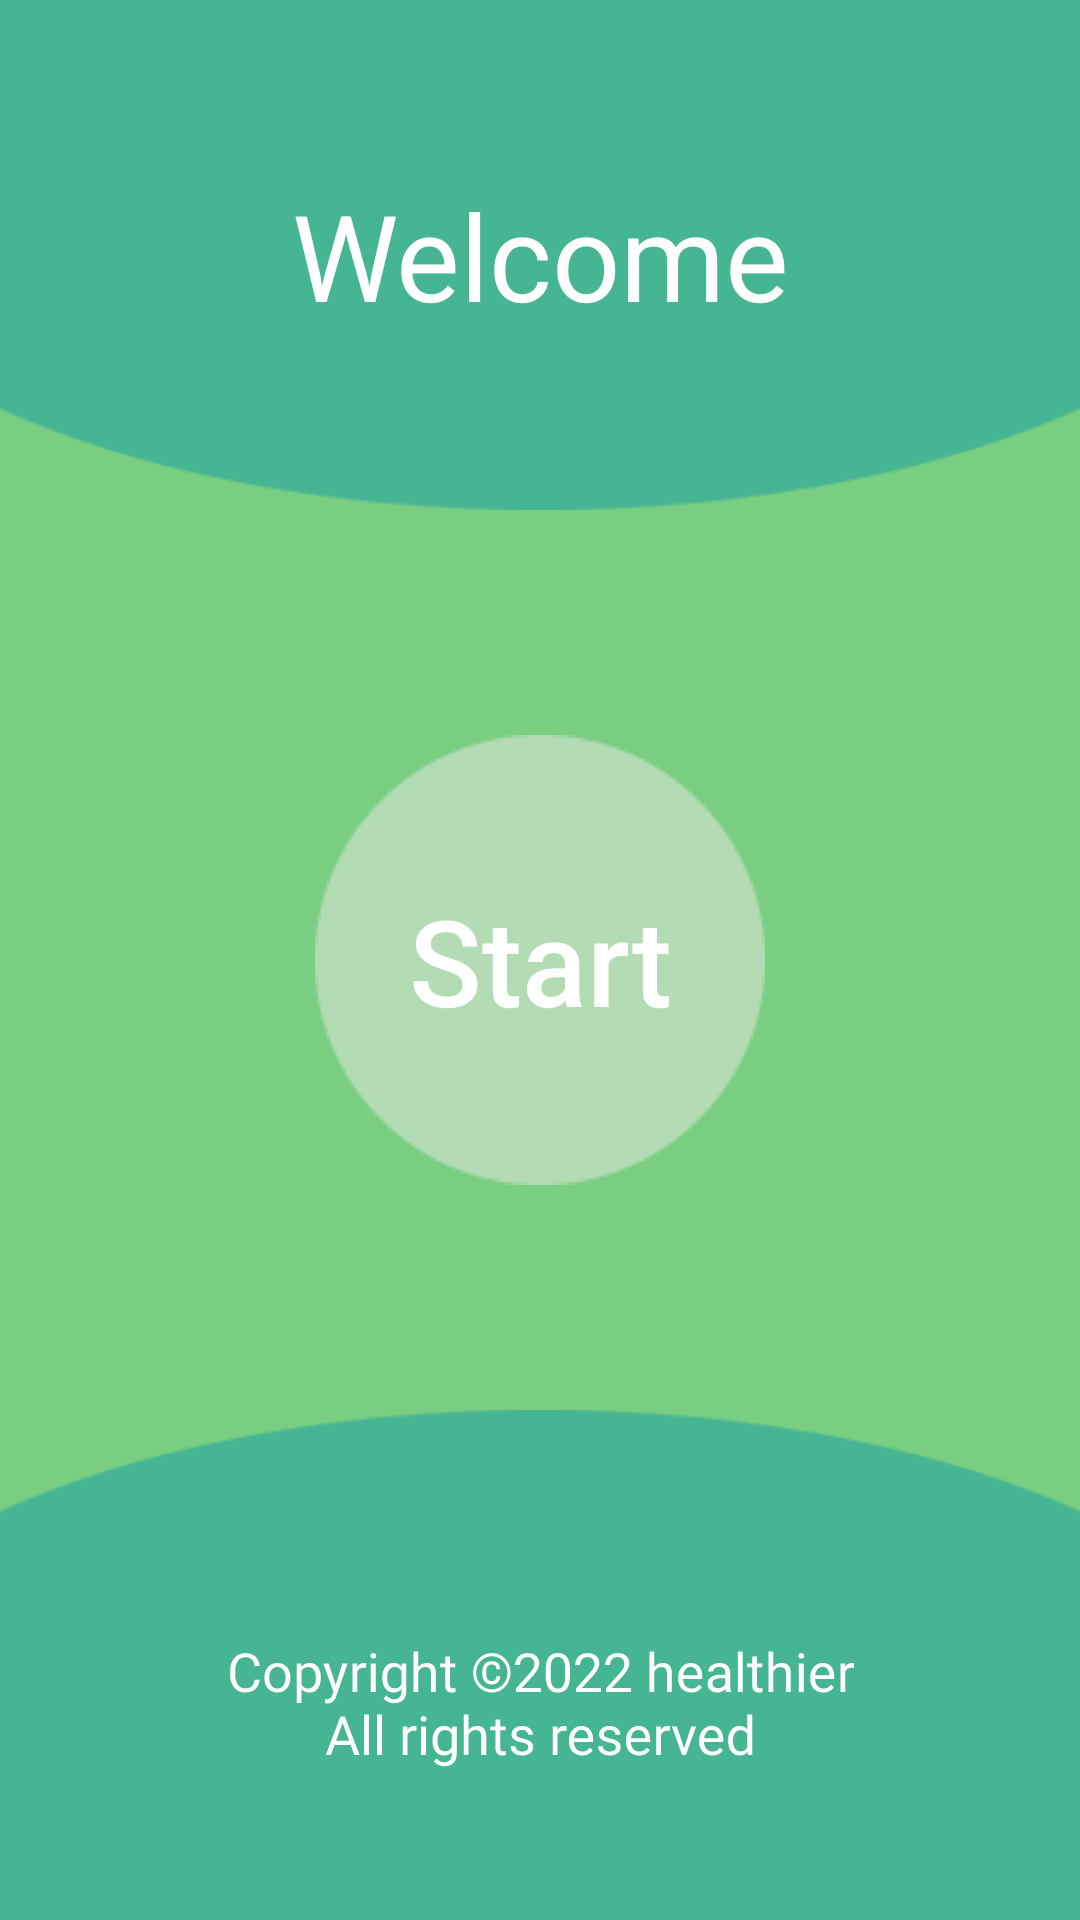

Layout XML and referenced resources for this Android screen:
<!-- AndroidManifest.xml: application theme Theme.SeminarProject -->
<!-- res/layout/activity_home_page.xml -->
<?xml version="1.0" encoding="utf-8"?>
<RelativeLayout xmlns:android="http://schemas.android.com/apk/res/android"
    xmlns:app="http://schemas.android.com/apk/res-auto"
    xmlns:tools="http://schemas.android.com/tools"
    android:layout_width="match_parent"
    android:layout_height="match_parent"
    tools:context=".HomePageActivity"
    android:background="@color/green_background"
    android:orientation="vertical">

    <LinearLayout
        android:id="@+id/upper_ellipse"
        android:layout_width="match_parent"
        android:layout_height="170dp"
        android:layout_alignParentTop="true"
        android:background="@drawable/top_circle"
        android:orientation="vertical"
        android:gravity="center">

        <TextView
            android:id="@+id/welcome"
            android:layout_width="wrap_content"
            android:layout_height="wrap_content"
            android:text="@string/welcome"
            android:textColor="@color/white"
            android:textSize="40sp"
            android:textAlignment="center"
            />

    </LinearLayout>

    <androidx.appcompat.widget.AppCompatButton
        android:id="@+id/start_button"
        android:layout_width="wrap_content"
        android:layout_height="wrap_content"
        android:layout_centerInParent="true"
        android:background="@drawable/start_circle"
        android:text="@string/start_button"
        android:textSize="40sp"
        android:textAllCaps="false"
        android:textColor="@color/white" />

    <LinearLayout
        android:id="@+id/lower_ellipse"
        android:layout_width="match_parent"
        android:layout_height="170dp"
        android:background="@drawable/top_circle"
        android:rotationX="180"
        android:layout_alignParentBottom="true"
        android:gravity="center_horizontal|top"
        >

        <TextView
            android:id="@+id/copy_rights"
            android:layout_width="wrap_content"
            android:layout_height="wrap_content"
            android:text="@string/copy_right"
            android:textColor="@color/white"
            android:rotationX="180"
            android:layout_marginTop="50dp"
            android:textSize="18dp"
            android:textAlignment="center"
            />

    </LinearLayout>


</RelativeLayout>
<!-- resources referenced by this layout -->
<resources>
  <color name="green_background">#79CE82</color>
  <color name="white">#FFFFFFFF</color>
  <!-- drawable start_circle: png bitmap (drawable, 2572 bytes) -->
  <!-- drawable top_circle: png bitmap (drawable, 2024 bytes) -->
  <string name="copy_right">Copyright ©2022 healthier\nAll rights reserved</string>
  <string name="start_button">Start</string>
  <string name="welcome">Welcome</string>
  <style name="Theme.SeminarProject" parent="Theme.MaterialComponents.DayNight.NoActionBar">
          
          <item name="colorPrimary">@color/purple_500</item>
          <item name="colorPrimaryVariant">@color/purple_700</item>
          <item name="colorOnPrimary">@color/white</item>
          
          <item name="colorSecondary">@color/teal_200</item>
          <item name="colorSecondaryVariant">@color/teal_700</item>
          <item name="colorOnSecondary">@color/black</item>
          
          <item name="android:statusBarColor" tools:targetApi="l">?attr/colorPrimaryVariant</item>
          
      </style>
  <color name="purple_500">#FF6200EE</color>
  <color name="purple_700">#FF3700B3</color>
  <color name="teal_200">#FF03DAC5</color>
  <color name="teal_700">#FF018786</color>
  <color name="black">#FF000000</color>
</resources>
